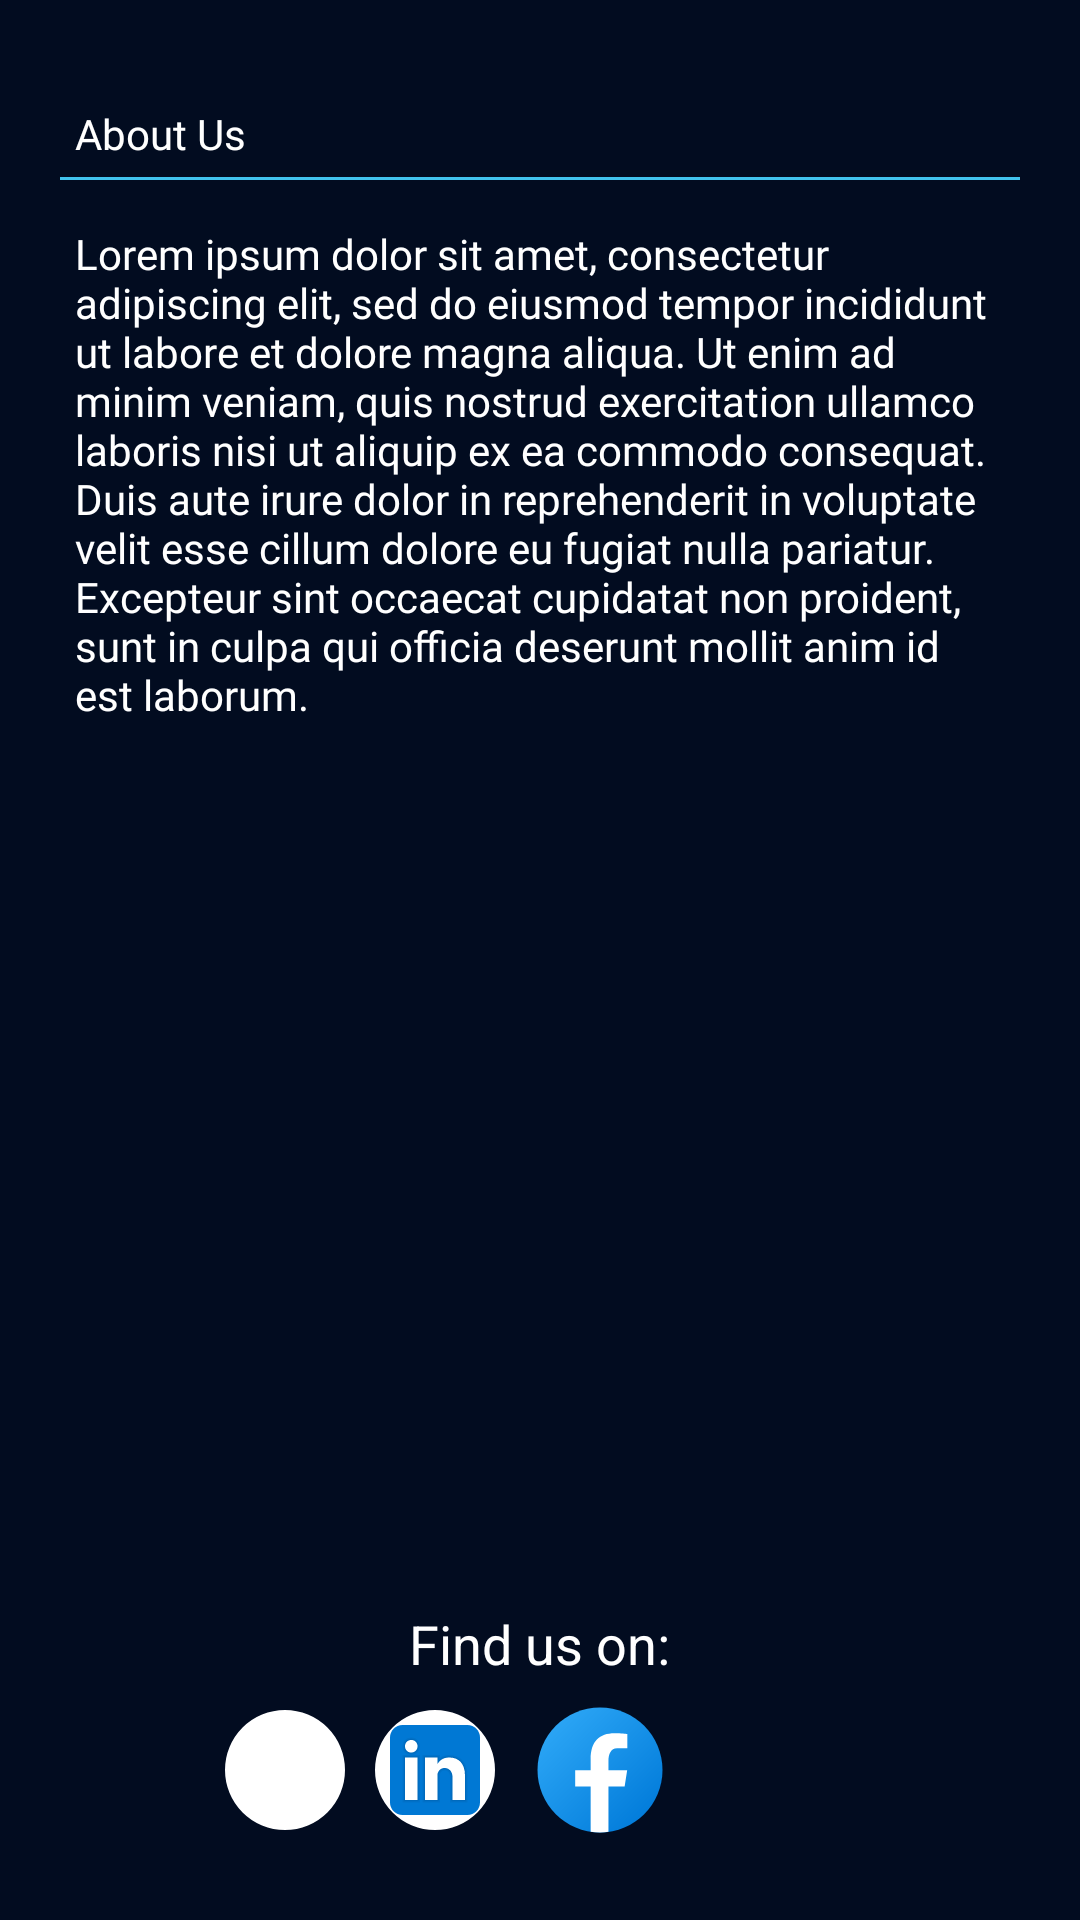

Android layout source for this screen:
<!-- AndroidManifest.xml: application theme Theme.TechnoJam -->
<!-- res/layout/activity_about.xml -->
<?xml version="1.0" encoding="utf-8"?>
<androidx.constraintlayout.widget.ConstraintLayout xmlns:android="http://schemas.android.com/apk/res/android"
    xmlns:app="http://schemas.android.com/apk/res-auto"
    xmlns:tools="http://schemas.android.com/tools"
    android:layout_width="match_parent"
    android:layout_height="match_parent"
    android:background="@color/dark_blue"
    tools:context=".AboutActivity">

    <androidx.appcompat.widget.AppCompatImageButton
        android:id="@+id/btn_back"
        android:layout_width="wrap_content"
        android:layout_height="wrap_content"
        android:layout_margin="@dimen/_20dp"
        android:background="@color/transparent"
        android:src="@drawable/ic_arrow_back"
        app:layout_constraintStart_toStartOf="parent"
        app:layout_constraintTop_toTopOf="parent" />

    <TextView
        android:id="@+id/tv_title"
        android:layout_width="0dp"
        android:layout_height="wrap_content"
        android:layout_marginStart="@dimen/_20dp"
        android:layout_marginTop="@dimen/_10dp"
        android:layout_marginEnd="@dimen/_20dp"
        android:fontFamily="@font/poppins_black"
        android:padding="@dimen/_5dp"
        android:text="@string/about_us"
        android:textAlignment="textStart"
        android:textColor="@color/white"
        app:layout_constraintEnd_toEndOf="parent"
        app:layout_constraintStart_toStartOf="parent"
        app:layout_constraintTop_toBottomOf="@id/btn_back" />

    <View
        android:id="@+id/view2"
        android:layout_width="0dp"
        android:layout_height="1dp"
        android:background="@color/light_blue"
        app:layout_constraintEnd_toEndOf="@id/tv_title"
        app:layout_constraintStart_toStartOf="@+id/tv_title"
        app:layout_constraintTop_toBottomOf="@+id/tv_title" />

    <TextView
        android:layout_width="0dp"
        android:layout_height="wrap_content"
        android:layout_marginTop="@dimen/_10dp"
        android:fontFamily="@font/poppins_regular"
        android:padding="@dimen/_5dp"
        android:text="@string/lorem_ipsum"
        android:textColor="@color/white"
        app:layout_constraintEnd_toEndOf="@id/tv_title"
        app:layout_constraintStart_toStartOf="@+id/tv_title"
        app:layout_constraintTop_toBottomOf="@+id/view2" />


    <LinearLayout
        android:layout_width="0dp"
        android:layout_height="wrap_content"
        android:layout_margin="@dimen/_20dp"
        android:gravity="center"
        android:orientation="vertical"
        app:layout_constraintBottom_toBottomOf="parent"
        app:layout_constraintEnd_toEndOf="parent"
        app:layout_constraintStart_toStartOf="parent">

        <TextView
            android:layout_width="wrap_content"
            android:layout_height="wrap_content"
            android:text="@string/find_us_on"
            android:textColor="@color/white"
            android:textSize="@dimen/_18sp" />


        <LinearLayout
            android:layout_width="match_parent"
            android:layout_height="wrap_content"
            android:gravity="center"
            android:orientation="horizontal">

            <com.google.android.material.imageview.ShapeableImageView
                android:id="@+id/iv_github"
                android:layout_width="@dimen/_40dp"
                android:layout_height="@dimen/_40dp"
                android:layout_margin="@dimen/_5dp"
                android:background="@color/white"
                android:src="@drawable/ic_github"
                app:shapeAppearanceOverlay="@style/CircleImage" />

            <com.google.android.material.imageview.ShapeableImageView
                android:id="@+id/iv_linkedin"
                android:layout_width="@dimen/_40dp"
                android:layout_height="@dimen/_40dp"
                android:layout_margin="@dimen/_5dp"
                android:background="@color/white"
                android:src="@drawable/ic_linkedin"
                app:shapeAppearanceOverlay="@style/CircleImage" />

            <com.google.android.material.imageview.ShapeableImageView
                android:id="@+id/iv_facebook"
                android:layout_width="@dimen/_50dp"
                android:layout_height="@dimen/_50dp"
                android:layout_margin="@dimen/_5dp"
                android:src="@drawable/facebook_logo"
                app:shapeAppearanceOverlay="@style/CircleImage" />

            <com.google.android.material.imageview.ShapeableImageView
                android:id="@+id/iv_instagram"
                android:layout_width="@dimen/_50dp"
                android:layout_height="@dimen/_50dp"
                android:layout_margin="@dimen/_5dp"
                android:src="@drawable/ic_instagram"
                app:shapeAppearanceOverlay="@style/CircleImage" />


        </LinearLayout>

    </LinearLayout>

</androidx.constraintlayout.widget.ConstraintLayout>
<!-- resources referenced by this layout -->
<resources>
  <color name="dark_blue">#020C20</color>
  <color name="light_blue">#41C3EE</color>
  <color name="transparent">#00464646</color>
  <color name="white">#FFFFFFFF</color>
  <dimen name="_10dp">10dp</dimen>
  <dimen name="_18sp">18sp</dimen>
  <dimen name="_20dp">20dp</dimen>
  <dimen name="_40dp">40dp</dimen>
  <dimen name="_50dp">50dp</dimen>
  <dimen name="_5dp">5dp</dimen>
  <!-- drawable facebook_logo (drawable) -->
  <vector xmlns:android="http://schemas.android.com/apk/res/android"
      xmlns:aapt="http://schemas.android.com/aapt"
      android:width="48dp"
      android:height="48dp"
      android:viewportWidth="48"
      android:viewportHeight="48">
      <path android:pathData="M24,4C12.954,4 4,12.954 4,24s8.954,20 20,20s20,-8.954 20,-20S35.046,4 24,4z">
          <aapt:attr name="android:fillColor">
              <gradient
                  android:endX="40.615"
                  android:endY="40.615"
                  android:startX="9.993"
                  android:startY="9.993"
                  android:type="linear">
                  <item
                      android:color="#FF2AA4F4"
                      android:offset="0" />
                  <item
                      android:color="#FF007AD9"
                      android:offset="1" />
              </gradient>
          </aapt:attr>
      </path>
      <path
          android:fillColor="#fff"
          android:pathData="M26.707,29.301h5.176l0.813,-5.258h-5.989v-2.874c0,-2.184 0.714,-4.121 2.757,-4.121h3.283V12.46c-0.577,-0.078 -1.797,-0.248 -4.102,-0.248c-4.814,0 -7.636,2.542 -7.636,8.334v3.498H16.06v5.258h4.948v14.452C21.988,43.9 22.981,44 24,44c0.921,0 1.82,-0.084 2.707,-0.204V29.301z" />
  </vector>
  <string name="about_us">About Us</string>
  <string name="find_us_on">Find us on:</string>
  <string name="lorem_ipsum">Lorem ipsum dolor sit amet, consectetur adipiscing elit, sed do eiusmod tempor incididunt ut labore et dolore magna aliqua. Ut enim ad minim veniam, quis nostrud exercitation ullamco laboris nisi ut aliquip ex ea commodo consequat. Duis aute irure dolor in reprehenderit in voluptate velit esse cillum dolore eu fugiat nulla pariatur. Excepteur sint occaecat cupidatat non proident, sunt in culpa qui officia deserunt mollit anim id est laborum.</string>
  <style name="CircleImage">
          <item name="cornerFamily">rounded</item>
          <item name="cornerSize">50%</item>
      </style>
  <style name="Theme.TechnoJam" parent="Base.Theme.TechnoJam">
          <item name="android:statusBarColor">@color/dark_blue</item>
      </style>
  <style name="Base.Theme.TechnoJam" parent="Theme.Material3.DayNight.NoActionBar">
          
          
      </style>
</resources>
